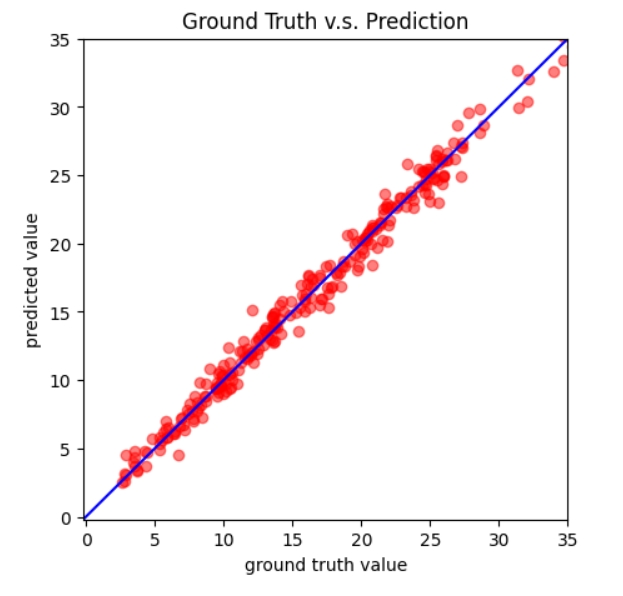

Values plotted in this chart, from the file beside it:
id, tested_positive
0, 20.22
1, 2.162
2, 2.208
3, 11.17
4, 2.605
5, 28.46
6, 25.99
7, 6.369
8, 11.02
9, 9.648
10, 17.68
11, 20.49
12, 22.19
13, 12.57
14, 20.49
15, 19.25
16, 29.07
17, 7.51
18, 22.31
19, 2.933
20, 4.904
21, 24.04
22, 18.58
23, 13.49
24, 11.86
25, 28.01
26, 25.61
27, 27.66
28, 6.36
29, 19.14
30, 10.3
31, 6.641
32, 27.24
33, 11.86
34, 21.65
35, 30.5
36, 12.61
37, 7.021
38, 15.12
39, 8.32
40, 14.76
41, 4.636
42, 7.491
43, 16.98
44, 6.209
45, 16.12
46, 14.63
47, 3.031
48, 6.056
49, 15.75
50, 16.09
51, 13.01
52, 13.03
53, 7.062
54, 13.15
55, 29.79
56, 9.652
57, 15.8
58, 33.56
59, 10.52
... 833 more rows
